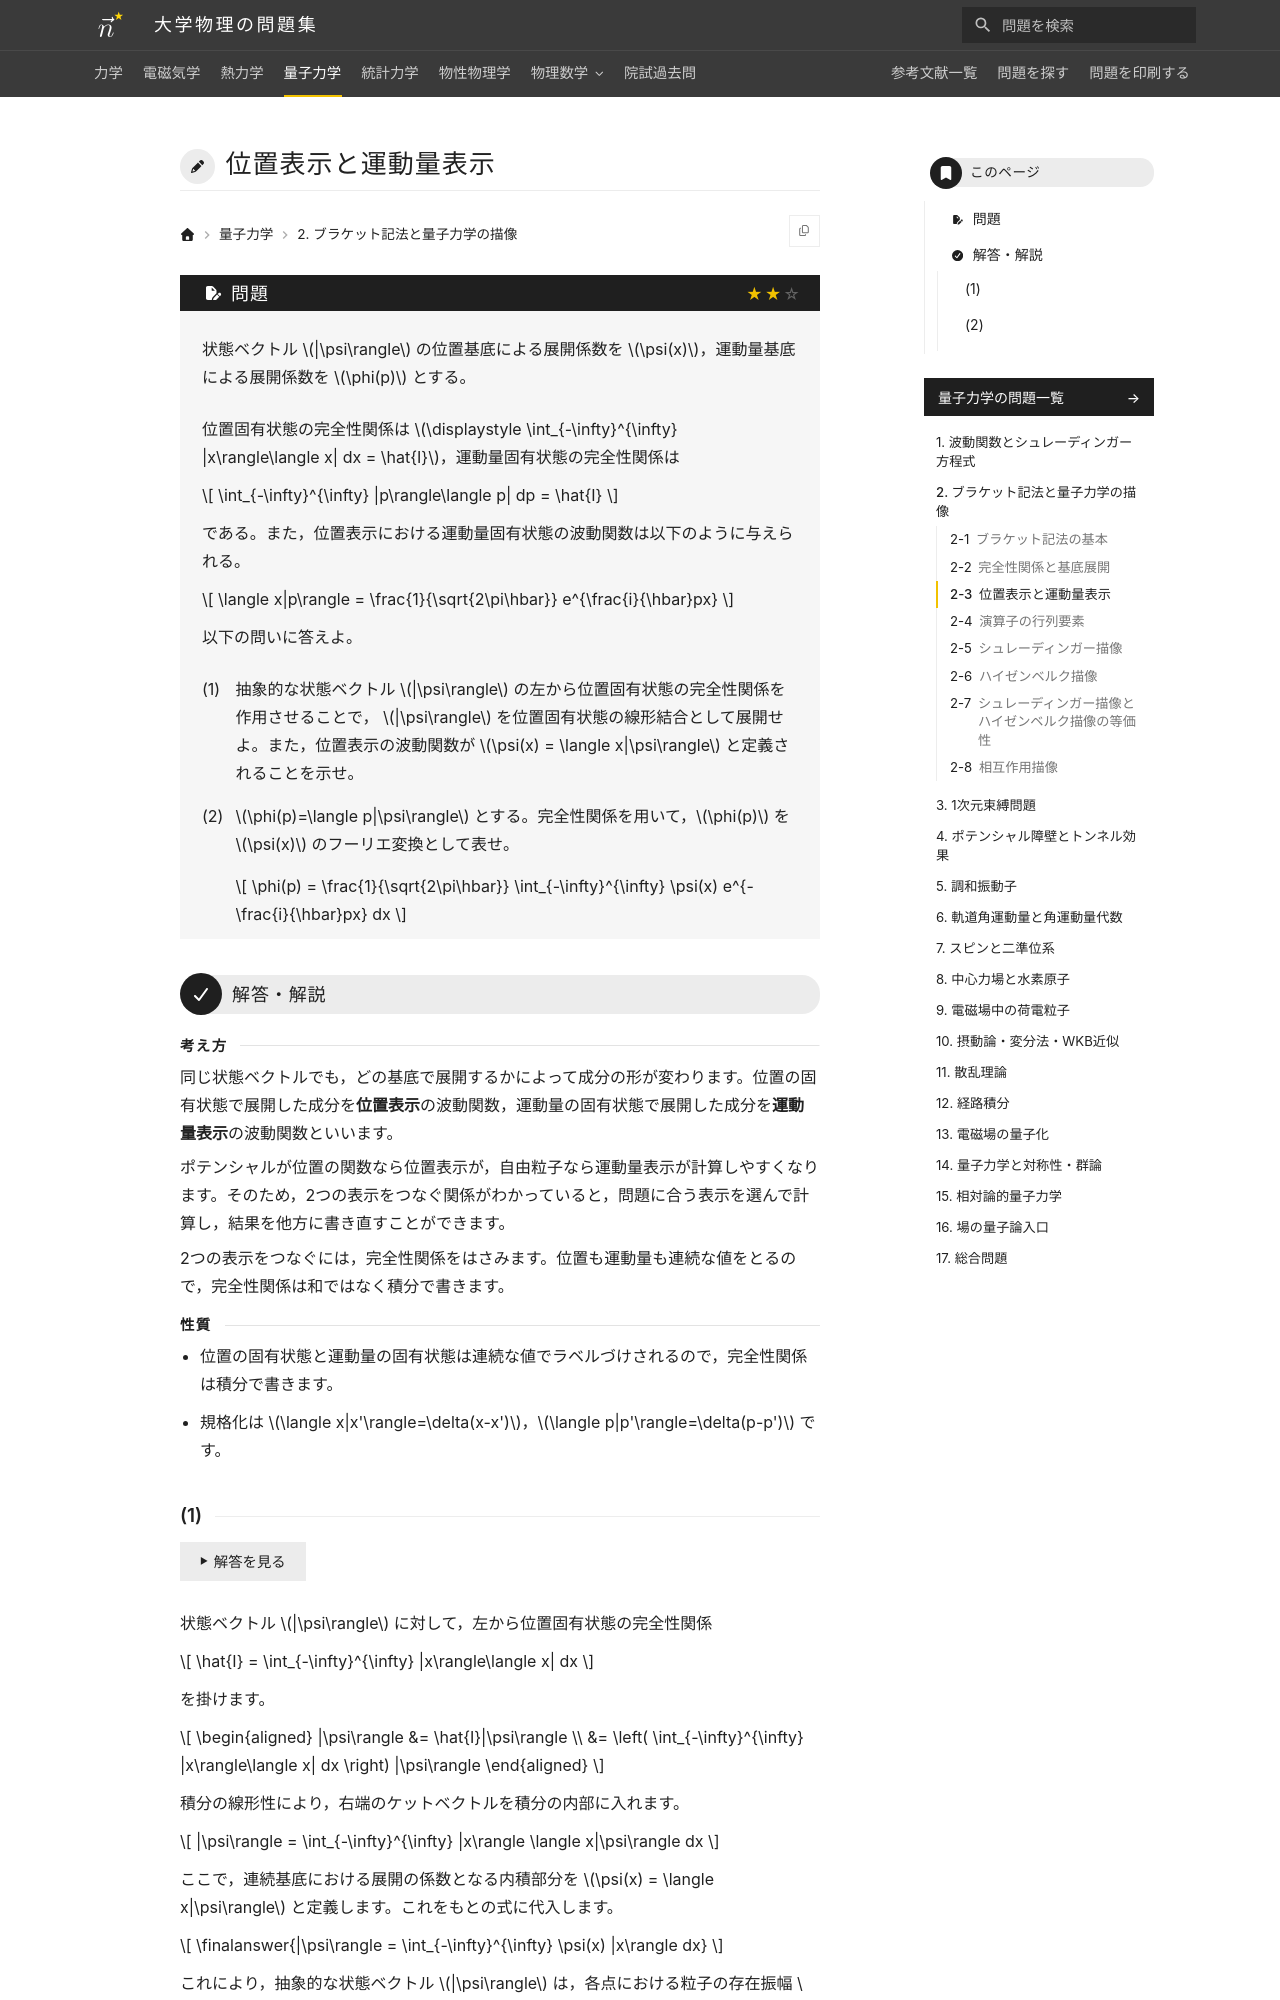

repository: Nanana-2/physics-site · page: 04quantum_mechanics/02/02_030/index.html · generator: mkdocs

---
tags:
  - 標準
---

# 位置表示と運動量表示

## 問題
状態ベクトル $|\psi\rangle$ の位置基底による展開係数を $\psi(x)$，運動量基底による展開係数を $\phi(p)$ とする。

位置固有状態の完全性関係は $\displaystyle \int_{-\infty}^{\infty} |x\rangle\langle x| dx = \hat{I}$，運動量固有状態の完全性関係は

$$
\int_{-\infty}^{\infty} |p\rangle\langle p| dp = \hat{I}
$$

である。また，位置表示における運動量固有状態の波動関数は以下のように与えられる。

$$
\langle x|p\rangle = \frac{1}{\sqrt{2\pi\hbar}} e^{\frac{i}{\hbar}px}
$$

以下の問いに答えよ。

(1) 抽象的な状態ベクトル $|\psi\rangle$ の左から位置固有状態の完全性関係を作用させることで， $|\psi\rangle$ を位置固有状態の線形結合として展開せよ。また，位置表示の波動関数が $\psi(x) = \langle x|\psi\rangle$ と定義されることを示せ。

(2) $\phi(p)=\langle p|\psi\rangle$ とする。完全性関係を用いて，$\phi(p)$ を $\psi(x)$ のフーリエ変換として表せ。

$$
\phi(p) = \frac{1}{\sqrt{2\pi\hbar}} \int_{-\infty}^{\infty} \psi(x) e^{-\frac{i}{\hbar}px} dx
$$

---

## 解答・解説

<div class="approach" markdown>
同じ状態ベクトルでも，どの基底で展開するかによって成分の形が変わります。位置の固有状態で展開した成分を**位置表示**の波動関数，運動量の固有状態で展開した成分を**運動量表示**の波動関数といいます。

ポテンシャルが位置の関数なら位置表示が，自由粒子なら運動量表示が計算しやすくなります。そのため，2つの表示をつなぐ関係がわかっていると，問題に合う表示を選んで計算し，結果を他方に書き直すことができます。

2つの表示をつなぐには，完全性関係をはさみます。位置も運動量も連続な値をとるので，完全性関係は和ではなく積分で書きます。
</div>

<div class="approach-points" markdown>
- 位置の固有状態と運動量の固有状態は連続な値でラベルづけされるので，完全性関係は積分で書きます。
- 規格化は $\langle x|x'\rangle=\delta(x-x')$，$\langle p|p'\rangle=\delta(p-p')$ です。
</div>
